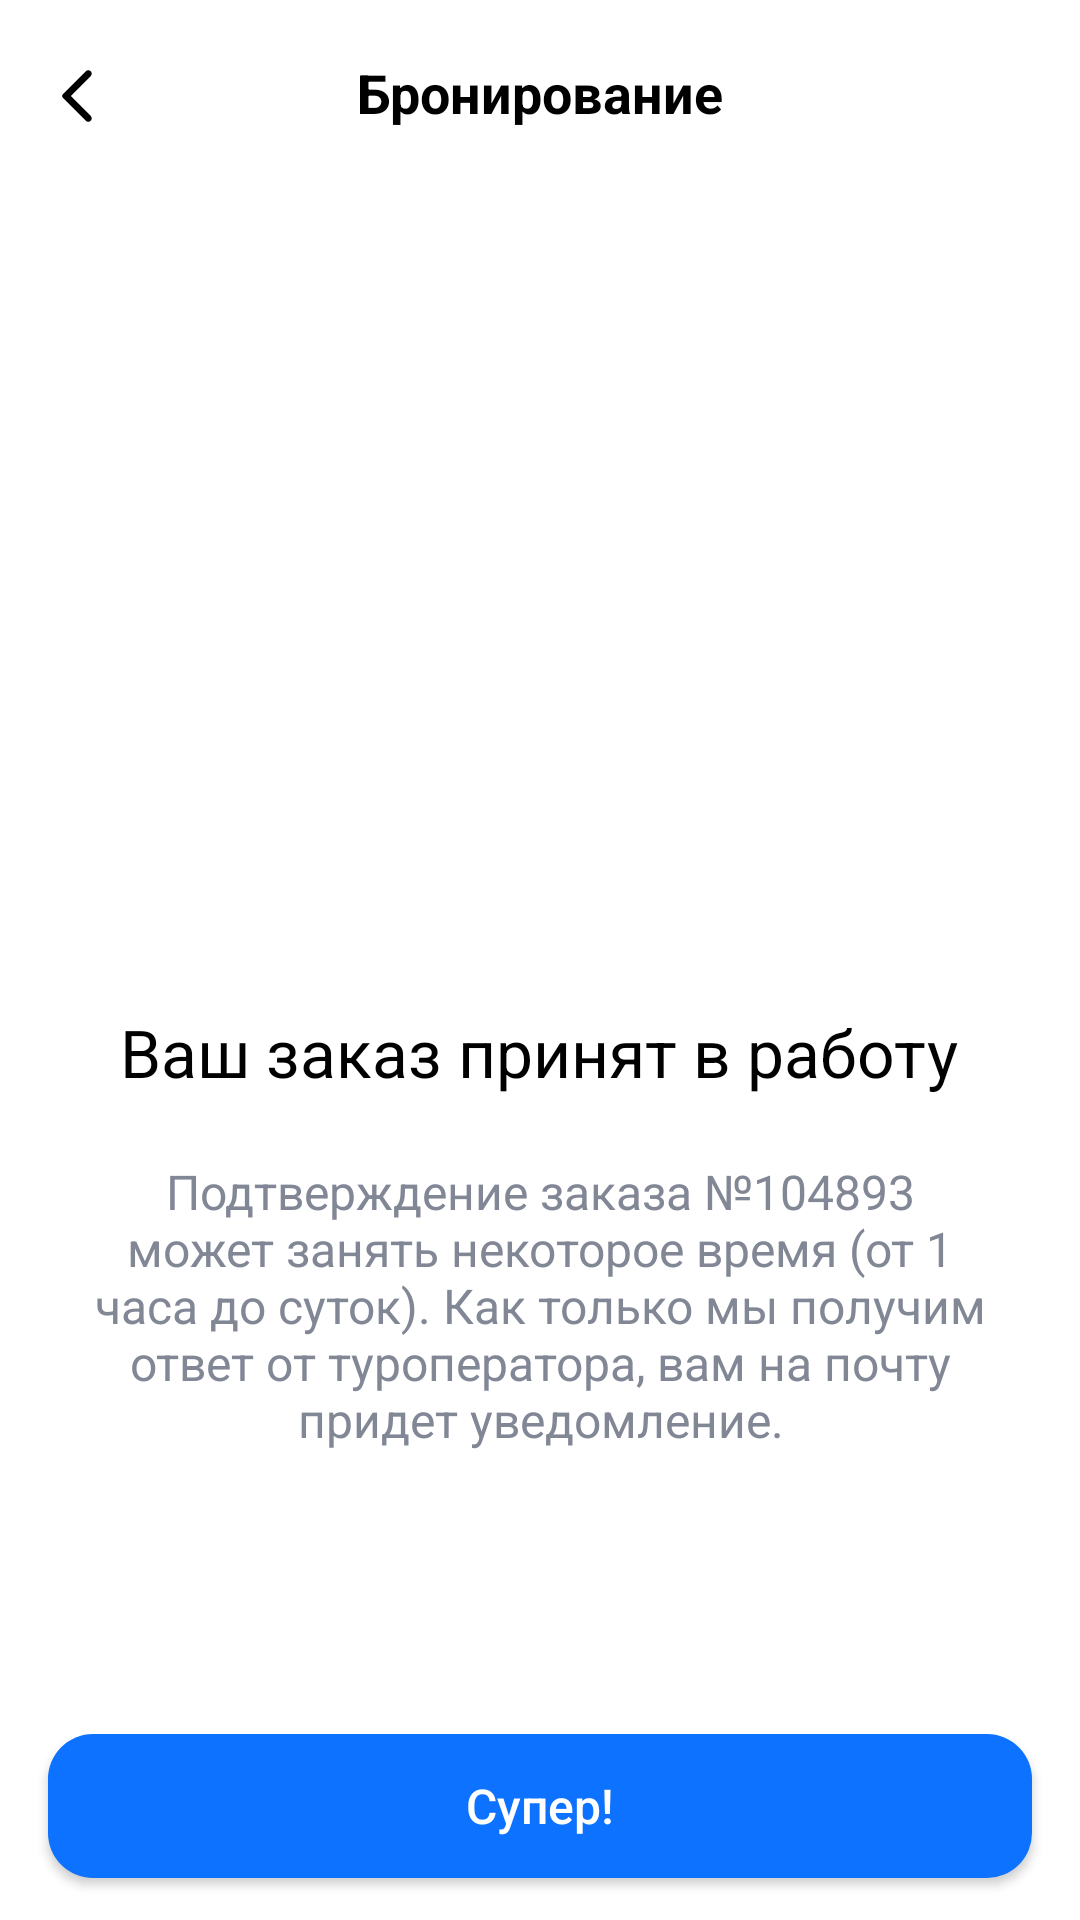

Android layout source for this screen:
<!-- AndroidManifest.xml: application theme Theme.Hotel -->
<!-- res/layout/fragment_finish.xml -->
<?xml version="1.0" encoding="utf-8"?>
<androidx.constraintlayout.widget.ConstraintLayout xmlns:android="http://schemas.android.com/apk/res/android"
    xmlns:app="http://schemas.android.com/apk/res-auto"
    xmlns:tools="http://schemas.android.com/tools"
    android:layout_width="match_parent"
    android:background="@color/white"
    android:layout_height="match_parent"
    tools:context=".ui.FinishFragment">

    

    <TextView
        android:id="@+id/textView46"
        android:layout_width="300dp"
        android:layout_height="100dp"
        android:layout_marginTop="20dp"
        android:gravity="center|clip_vertical"
        android:text="Подтверждение заказа №104893 может занять некоторое время (от 1 часа до суток). Как только мы получим ответ от туроператора, вам на почту придет уведомление."
        android:textColor="#828796"
        android:textSize="16sp"
        app:layout_constraintEnd_toEndOf="parent"
        app:layout_constraintStart_toStartOf="parent"
        app:layout_constraintTop_toBottomOf="@+id/textView45" />

    <TextView
        android:id="@+id/textView45"
        android:layout_width="wrap_content"
        android:layout_height="wrap_content"
        android:layout_marginTop="28dp"
        android:text="Ваш заказ принят в работу"
        android:textColor="#000000"
        android:textSize="22sp"
        app:layout_constraintEnd_toEndOf="parent"
        app:layout_constraintHorizontal_bias="0.496"
        app:layout_constraintStart_toStartOf="parent"
        app:layout_constraintTop_toBottomOf="@+id/imageView9" />

    <androidx.constraintlayout.widget.ConstraintLayout
        android:layout_width="match_parent"
        android:layout_height="68dp"
        android:background="@color/white"
        app:layout_constraintBottom_toBottomOf="parent"
        app:layout_constraintStart_toStartOf="parent">

        <Button
            android:id="@+id/choiceRoom"
            android:layout_width="match_parent"
            android:layout_height="48dp"
            android:layout_marginStart="16dp"
            android:layout_marginTop="8dp"
            android:layout_marginEnd="16dp"
            android:layout_marginBottom="16dp"
            android:background="@drawable/shape4"
            android:gravity="center"
            android:text="Cупер!"
            android:textAllCaps="false"
            android:textColor="#FFFFFF"
            android:textSize="16sp"
            android:theme="@style/Button.White"
            app:cornerRadius="15dp"
            app:layout_constraintBottom_toBottomOf="parent"
            app:layout_constraintEnd_toEndOf="parent"
            app:layout_constraintStart_toStartOf="parent"
            app:layout_constraintTop_toTopOf="parent" />

    </androidx.constraintlayout.widget.ConstraintLayout>

    <RelativeLayout
        android:id="@+id/relativeLayout"
        android:layout_width="match_parent"
        android:layout_height="60dp"
        android:background="@color/white"
        app:layout_constraintStart_toStartOf="parent"
        app:layout_constraintTop_toTopOf="parent">

        <TextView
            android:id="@+id/textView2"
            android:layout_width="match_parent"
            android:layout_height="wrap_content"
            android:layout_alignParentEnd="true"
            android:layout_alignParentBottom="true"
            android:layout_marginBottom="17dp"
            android:gravity="center"
            android:text="Бронирование"
            android:textColor="#000000"
            android:textSize="18sp"
            android:textStyle="bold" />

        <ImageView
            android:id="@+id/imageView2"
            android:layout_width="wrap_content"
            android:layout_height="wrap_content"
            android:layout_alignParentStart="true"
            android:layout_alignParentBottom="true"
            android:layout_marginStart="15dp"
            android:layout_marginBottom="17dp"
            android:src="@drawable/round_arrow_back_ios_24" />
    </RelativeLayout>

    <ImageView
        android:id="@+id/imageView9"
        android:layout_width="wrap_content"
        android:layout_height="wrap_content"
        android:layout_marginTop="248dp"
        android:src="@drawable/frame_610"
        app:layout_constraintEnd_toEndOf="parent"
        app:layout_constraintStart_toStartOf="parent"
        app:layout_constraintTop_toBottomOf="@+id/relativeLayout" />

</androidx.constraintlayout.widget.ConstraintLayout>
<!-- resources referenced by this layout -->
<resources>
  <color name="white">#FFFFFFFF</color>
  <!-- drawable round_arrow_back_ios_24 (drawable) -->
  <vector android:autoMirrored="true" android:height="22dp"
      android:tint="#000000" android:viewportHeight="24"
      android:viewportWidth="24" android:width="22dp" xmlns:android="http://schemas.android.com/apk/res/android">
      <path android:fillColor="@android:color/white" android:pathData="M16.62,2.99c-0.49,-0.49 -1.28,-0.49 -1.77,0L6.54,11.3c-0.39,0.39 -0.39,1.02 0,1.41l8.31,8.31c0.49,0.49 1.28,0.49 1.77,0s0.49,-1.28 0,-1.77L9.38,12l7.25,-7.25c0.48,-0.48 0.48,-1.28 -0.01,-1.76z"/>
  </vector>
  <!-- drawable shape4 (drawable) -->
  <?xml version="1.0" encoding="utf-8"?>
  <shape xmlns:android="http://schemas.android.com/apk/res/android">
      <corners android:radius="15dp" /> 
      <solid android:color="#0D72FF" /> 
  </shape>
  <style name="Button.White" parent="ThemeOverlay.AppCompat">
          <item name="colorAccent">@android:color/white</item>
      </style>
  <style name="Theme.Hotel" parent="Base.Theme.Hotel" />
  <style name="Base.Theme.Hotel" parent="Theme.AppCompat.Light.NoActionBar">
          <item name="android:statusBarColor">@color/status_bar_color</item>
      </style>
  <color name="status_bar_color">#F6F6F9</color>
</resources>
